Run: headless pygame with SDL's dummy video driver; simulated clock (each Clock.tick advances the game by its frame time, no real sleeping); random seed 0; keys injected as events and as key.get_pressed() state; no mouse input.
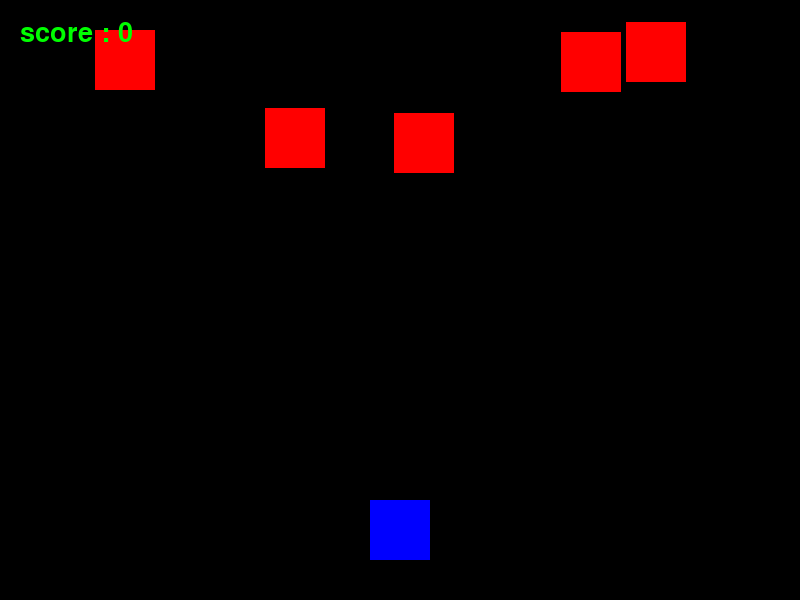
Frame 1 of 2 · flips 1–60 · no input
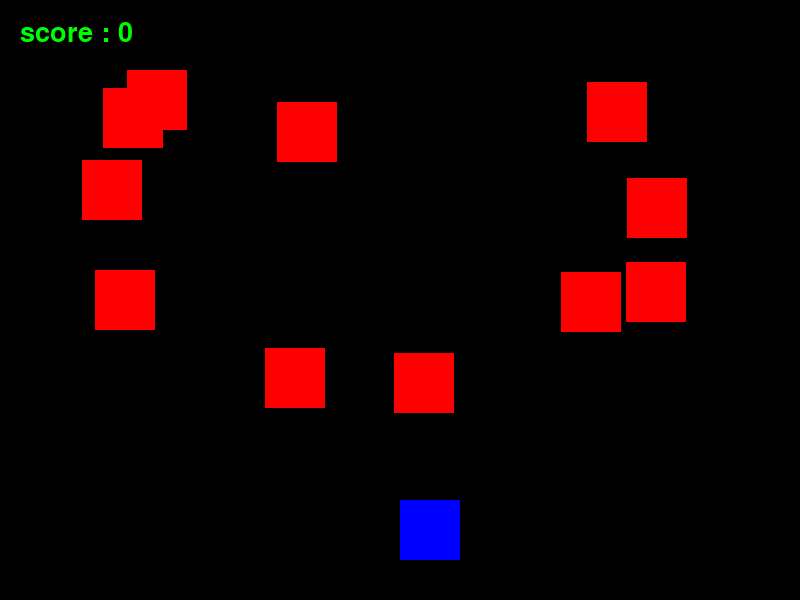
Frame 2 of 2 · flips 61–180 · tapped SPACE, RETURN · held RIGHT (→), D

The pygame program that drew these frames:

import pygame, sys, random, time
from pygame.locals import *

pygame.init()

win = pygame.display.set_mode((800, 600))
pygame.display.set_caption("SimpleGame")
clock = pygame.time.Clock()


red = (255, 0, 0)
green = (0, 255, 0)
blue = (0, 0, 255)
black = (0, 0, 0)
p_pos = [370, 500]
e_pos = [random.randint(0, 740), 0]
enemy_l = [e_pos]
speed = 30
speed_e = 5
fps = 60
game_over = False
font = pygame.font.Font(None, 40)
font2 = pygame.font.Font(None, 80)
score = 0


def collision(player_pos, enemy_pos):
    p_x = player_pos[0]
    p_y = player_pos[1]
    e_x = enemy_pos[0]
    e_y = enemy_pos[1]
    if (p_x <= e_x < (p_x + 60)) or (e_x <= p_x <(e_x + 60)):
        if (p_y <= e_y <(p_y + 60)) or (e_y <= p_y < (e_y + 60)):
            return True
    else:
        return False


def enemies(enemy_list):
    a = random.randint(0, 10)
    if len(enemy_list) <= 10 and a < 1:
        x_pos = random.randint(0, 740)
        y_pos = 0
        enemy_list.append([x_pos, y_pos])


def draw_enemies(enemy_list):
    for enemy in enemy_list:
        pygame.draw.rect(win, red, (enemy[0], enemy[1], 60, 60))


def enemy_pos_update(enemy_list, score):
    for index, enemy_pos in enumerate(enemy_list):
        if 0 <= enemy_pos[1] <= 600:
            enemy_pos[1] += speed_e
        else:
            enemy_list.pop(index)
            score += 1
    return score


def level(scr, spd):
    if scr <= 10:
        spd = 2
    elif scr <= 20:
        spd = 4
    elif scr <= 50:
        spd = 6
    elif scr <= 100:
        spd = 8
    else:
        spd = 10
    return spd


def check_collision(enemy_list, player_pos):
    for enemy in enemy_list:
        if collision(enemy, player_pos):
            return True
    return False


def game_opening():
    font3 = pygame.font.Font(None, 500)
    text_s = font3.render("3", True, red)
    win.blit(text_s, (300, 150))
    pygame.display.update()
    time.sleep(1)
    win.fill(black)
    text_s = font3.render("2", True, red)
    win.blit(text_s, (300, 150))
    pygame.display.update()
    time.sleep(1)
    win.fill(black)
    text_s = font3.render("1", True, red)
    win.blit(text_s, (300, 150))
    pygame.display.update()
    time.sleep(1)
    win.fill(black)
    text_s = font3.render("GO", True, red)
    win.blit(text_s, (150, 150))
    pygame.display.update()
    time.sleep(1)
    win.fill(black)


game_opening()


while not game_over:
    for event in pygame.event.get():
        if event.type == QUIT:
            pygame.quit()
            sys.exit()
        if event.type == KEYDOWN:
            if event.key == K_RIGHT:
                p_pos[0] += speed
            if event.key == K_LEFT:
                p_pos[0] -= speed
    # if collision(p_pos, e_pos):
    #     game_over = True
    #     break
    if check_collision(enemy_l, p_pos):
        t_s2 = font2.render('Game Over', True, (0, 255, 255))
        win.blit(t_s2, (270, 270))
        t_s = font.render("Your score is : " + str(score), True, (0, 255, 0))
        win.blit(t_s, (270, 320))
        pygame.display.update()
        time.sleep(3)
        game_over = True
        break
    if p_pos[0] <= 0:
        p_pos[0] = 0
    if p_pos[0] >= 740:
        p_pos[0] = 740
    # if (e_pos[1] >= 0) and (e_pos[1] <= 600):
    #     e_pos[1] += speed_e
    # else:
    #     e_pos[1] = 0
    #     e_pos[0] = random.randint(0, 740)
    win.fill(black)
    enemies(enemy_l)
    draw_enemies(enemy_l)
    score = enemy_pos_update(enemy_l, score)
    t_s = font.render("score : " + str(score), True, (0, 255, 0))
    win.blit(t_s, (20, 20))
    speed_e = level(score, speed_e)
    pygame.draw.rect(win, blue, (p_pos[0], p_pos[1], 60, 60))
    clock.tick(fps)
    pygame.display.update()
